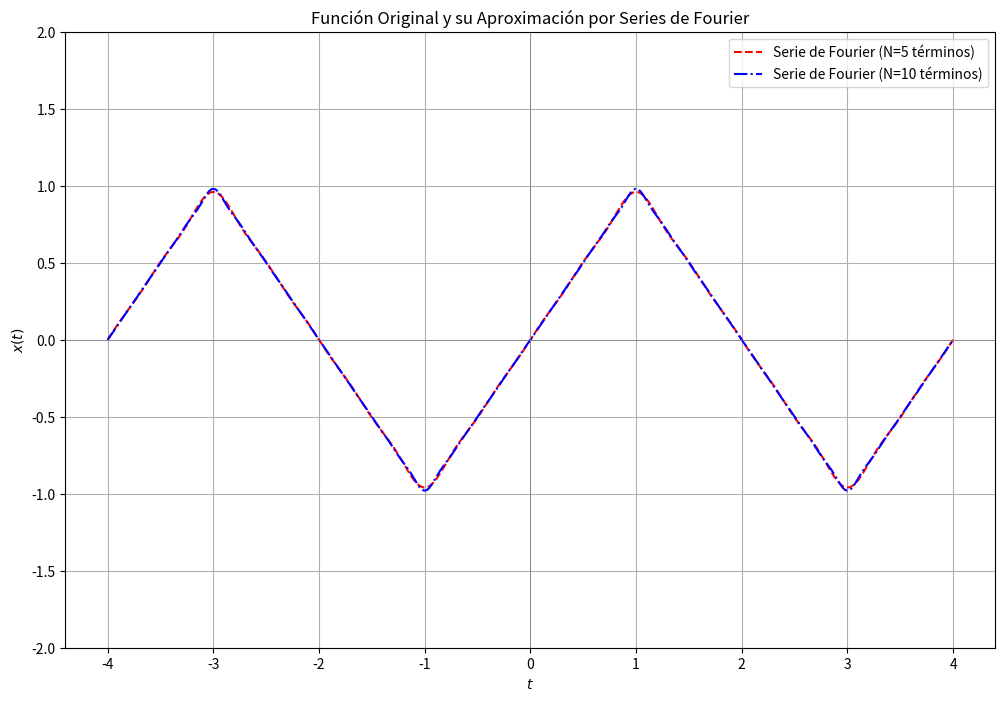

Here is the Python script that generated this plot:
import numpy as np
import matplotlib.pyplot as plt

# Definición de la función original x(t) por tramos y periódica
def x_original(t_vals):
    y_vals = np.zeros_like(t_vals)
    for i, t_single in enumerate(t_vals):
        # Mapear t al intervalo base del período [-2, 2]
        # (t + L) % (2L) - L  donde L=2 (semiperiodo)
        t_periodico = (t_single + 2) % 4 - 2

        if -2 <= t_periodico < -1:
            y_vals[i] = -t_periodico - 2
        elif -1 <= t_periodico < 1:
            y_vals[i] = t_periodico
        elif 1 <= t_periodico <= 2:
            y_vals[i] = -t_periodico + 2
        # Casos especiales para los límites exactos si el mapeo los afecta
        # (np.piecewise podría manejar esto de forma más elegante si no fuera por la periodicidad manual)
        if t_periodico == 2.0: # Límite superior del intervalo principal
             y_vals[i] = -t_periodico + 2 # Debería ser 0

    return y_vals

# Alternativa usando np.piecewise para la función base y luego aplicando periodicidad
def x_original_piecewise(t_vals):
    # Primero, normalizamos todos los valores de t al intervalo base [-2, 2]
    t_norm = (t_vals + 2) % 4 - 2

    # Definimos las condiciones y funciones para el intervalo base
    condiciones = [
        (t_norm >= -2) & (t_norm < -1),
        (t_norm >= -1) & (t_norm < 1),
        (t_norm >= 1) & (t_norm <= 2)
    ]
    funciones = [
        lambda t: -t - 2,
        lambda t: t,
        lambda t: -t + 2
    ]
    # np.select es más robusto para solapamientos que piecewise en algunos casos
    # o podemos asegurar que las condiciones no se solapan en los puntos exactos
    # Para el último punto del período t_norm = 2, usamos la tercera condición
    # Si t_norm es exactamente -2, la primera condición lo toma.
    # Si t_norm es exactamente -1, la segunda condición lo toma.
    # Si t_norm es exactamente 1, la tercera condición lo toma.
    return np.select(condiciones, [f(t_norm) for f in funciones], default=np.nan)


# Definición de la aproximación de la serie de Fourier
def x_fourier(t, num_terminos):
    suma_parcial = np.zeros_like(t)
    for k in range(1, num_terminos + 1):
        n = 2 * k - 1
        termino = (8 / (n**2 * np.pi**2)) * ((-1)**(k - 1)) * np.sin(n * np.pi * t / 2)
        suma_parcial += termino
    return suma_parcial

# Valores de t para graficar (cubriendo un par de períodos)
t_puntos = np.linspace(-4, 4, 800) # Más puntos para una curva suave

# Calcular los valores de la función original
y_original = x_original_piecewise(t_puntos) # Usando la versión con np.select

# Calcular los valores de la serie de Fourier para diferentes números de términos
y_fourier_5 = x_fourier(t_puntos, 5)
y_fourier_10 = x_fourier(t_puntos, 10)
y_fourier_50 = x_fourier(t_puntos, 50)

# Graficar
plt.figure(figsize=(12, 8))

#plt.plot(t_puntos, y_original, label='Función Original $x(t)$', color='black', linewidth=2.5)
plt.plot(t_puntos, y_fourier_5, label='Serie de Fourier (N=5 términos)', color='red', linestyle='--')
plt.plot(t_puntos, y_fourier_10, label='Serie de Fourier (N=10 términos)', color='blue', linestyle='-.')
#plt.plot(t_puntos, y_fourier_50, label='Serie de Fourier (N=50 términos)', color='green', linestyle=':')

plt.title('Función Original y su Aproximación por Series de Fourier')
plt.xlabel('$t$')
plt.ylabel('$x(t)$')
plt.legend()
plt.grid(True)
plt.ylim(-2, 2) # Ajustar límites del eje y si es necesario
plt.axhline(0, color='gray', lw=0.5)
plt.axvline(0, color='gray', lw=0.5)
plt.show()